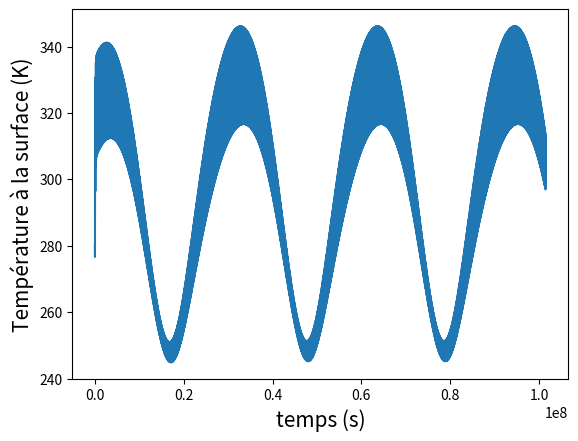

Reproduce this figure in Python.
import matplotlib.pyplot as plt
import numpy as np
from math import cos, sin, pi

#Constantes et paramètres
dt = 600 #Pas de temps
rho_terre = 1000 #Masse volumique de l'eau
rho_atmosphère = 1.2 #Masse volumique de l'atmosphère, en fonction de la concentration en les gazs
capa_atm = 1000
epaisseur_atm = 13000 #Epaisseur de l'atmosphère
Prof = 0.6 #Profondeur typique de variation de température de la terre sur une journée
sigma = 4.67*10**(-8) #Constante de Stefan-Boltzmann
pi = np.pi
puiss = np.array([1340, 0, 0])

def convertir(degres):
    """permet de convertir une valeur en degrés en radiant"""
    rad=(degres*2*pi)/360
    return rad

alpha = convertir(23.5) #angle Terre
R = 6371000 #rayon de la Terre

#albédo
glace = 0.60
eau = 0.10
neige = 0.80
desert = 0.35
foret = 0.20
terre = 0.15

def albedo(lat, lng):
    '''Retourne l'albedo d'une maille en fonction de sa latitude et de sa longitude'''

    if lat >= 65 or lat <= -65 :
        return glace

    elif lng >= 160 or lng <= -140 :
        return eau

    elif lng <= -120 and lng >= -140 and lat >= -65 and lat <= 50 :
        return eau

    elif lng <= -80 and lng >= -120 and lat >= -65 and lat <= 20 :
        return eau

    elif lng <= 140 and lng >= -60 and lat >= -65 and lat <= -30 :
        return eau

    elif lng <= -60 and lng >= -80 and lat >= 10 and lat <= 40 :
        return eau

    elif lng <= 0 and lng >= -60 and lat >= 30 and lat <= 65 :
        return eau

    elif lng <= -20 and lng >= -60 and lat >= 10 and lat <= 30 :
        return eau

    elif lng <= 10 and lng >= -60 and lat >= 0 and lat <= 10 :
        return eau

    elif lng <= 10 and lng >= -40 and lat >= -30 and lat <= 0 :
        return eau

    elif lng <= 120 and lng >= 40 and lat >= 10 and lat <= 20 :
        return eau

    elif lng <= 100 and lng >= 40 and lat >= -30 and lat <= 10 :
        return eau

    elif lng <= 120 and lng >= 100 and lat >= -30 and lat <= -10 :
        return eau

    elif lng <= 140 and lng >= 120 and lat >= 0 and lat <= 30 :
        return eau

    elif lng <= 160 and lng >= 140 and lat >= 0 and lat <= 60 :
        return eau
    elif lng <= -60 and lng >= - 80 and lat<= 10 and lat >= 0 :
       return foret
    elif lng <= -40 and lng >= - 80 and lat <= 0 and lat >= -30 :
        return foret
    elif lng <= -60 and lng >= - 80 and lat <= -30 and lat >= -65 :
        return foret
    elif lng <= 40 and lng >= - 20 and lat <= 20  and lat >= -10 :
        return foret
    elif lng <= 140 and lng >= 100 and lat<= 40 and lat >= 30 :
        return foret
    elif lng <= 120 and lng >= 100 and lat<= 30 and lat >= 0 :
        return foret
    elif lng <= 160 and lng >= 100 and lat<= 0 and lat >= -10 :
        return foret
    elif lng <= 40 and lng >= 10 and lat<= -10 and lat >= -30 :
        return desert
    elif lng <= 60 and lng >= 0 and lat<= 40 and lat >= 20 :
        return desert
    elif lng <= 160 and lng >= 120 and lat<= -10 and lat >= -30 :
        return desert
    elif lng <= -80 and lng >= - 120 and lat<= 50 and lat >= 20 :
        return terre
    elif lng <= 140 and lng >= 0 and lat<= 60 and lat >= 30 :
        return terre
    elif lng <= 60 and lng >= 40 and lat<= 40 and lat >= 20 :
        return terre
    elif lng <= 100 and lng >= 40 and lat<= 40 and lat >= 20 :
        return terre
    else:
        return neige

# Capacité thermique massique en J/kg.K
capa_glace = 2060
capa_eau = 4185
capa_neige = 2092
capa_desert = 835
capa_foret = 2400
capa_terre = 750

# Capacité thermique massique en fonction de la localisation
def capacite(lat, lng):
    if lat >= 65 or lat <= -65 :
        return capa_glace
    elif lng >= 160 or lng <= -140 :
        return capa_eau
    elif lng <= -120 and lng >= -140 and lat >= -65 and lat <= 50 :
        return capa_eau
    elif lng <= -80 and lng >= -120 and lat >= -65 and lat <= 20 :
        return capa_eau
    elif lng <= 140 and lng >= -60 and lat >= -65 and lat <= -30 :
        return capa_eau
    elif lng <= -60 and lng >= -80 and lat >= 10 and lat <= 40 :
        return capa_eau
    elif lng <= 0 and lng >= -60 and lat >= 30 and lat <= 65 :
        return capa_eau
    elif lng <= -20 and lng >= -60 and lat >= 10 and lat <= 30 :
        return capa_eau
    elif lng <= 10 and lng >= -60 and lat >= 0 and lat <= 10 :
        return capa_eau
    elif lng <= 10 and lng >= -40 and lat >= -30 and lat <= 0 :
        return capa_eau
    elif lng <= 120 and lng >= 40 and lat >= 10 and lat <= 20 :
        return capa_eau
    elif lng <= 100 and lng >= 40 and lat >= -30 and lat <= 10 :
        return capa_eau
    elif lng <= 120 and lng >= 100 and lat >= -30 and lat <= -10 :
        return capa_eau
    elif lng <= 140 and lng >= 120 and lat >= 0 and lat <= 30 :
        return capa_eau
    elif lng <= 160 and lng >= 140 and lat >= 0 and lat <= 60 :
        return capa_eau
    elif lng <= -60 and lng >= - 80 and lat<= 10 and lat >= 0 :
       return capa_foret
    elif lng <= -40 and lng >= - 80 and lat <= 0 and lat >= -30 :
        return capa_foret
    elif lng <= -60 and lng >= - 80 and lat <= -30 and lat >= -65 :
        return capa_foret
    elif lng <= 40 and lng >= - 20 and lat <= 20  and lat >= -10 :
        return capa_foret
    elif lng <= 140 and lng >= 100 and lat<= 40 and lat >= 30 :
        return capa_foret
    elif lng <= 120 and lng >= 100 and lat<= 30 and lat >= 0 :
        return capa_foret
    elif lng <= 160 and lng >= 100 and lat<= 0 and lat >= -10 :
        return capa_foret
    elif lng <= 40 and lng >= 10 and lat<= -10 and lat >= -30 :
        return capa_desert
    elif lng <= 60 and lng >= 0 and lat<= 40 and lat >= 20 :
        return capa_desert
    elif lng <= 160 and lng >= 120 and lat<= -10 and lat >= -30 :
        return capa_desert
    elif lng <= -80 and lng >= - 120 and lat<= 50 and lat >= 20 :
        return capa_terre
    elif lng <= 140 and lng >= 0 and lat<= 60 and lat >= 30 :
        return capa_terre
    elif lng <= 60 and lng >= 40 and lat<= 40 and lat >= 20 :
        return capa_terre
    elif lng <= 100 and lng >= 40 and lat<= 40 and lat >= 20 :
        return capa_terre
    else:
        return capa_neige

def B_point(j):
    '''Calcule angle entre l'inclinaison entre l'axe de rotation de la Terre autour d'elle même et celui autour du Soleil'''
    return alpha*cos(2*pi*j/365) #Le jour n°0 correspond ainsi au solstice d'été, le 21 juin

def dpuiss(lat, lng, h, j, puiss):
    '''Puissance reçu par une maille avec er la projection du vecteur de la base sphérique dans la base cartesienne'''
    B = B_point(j)

    er = np.array([cos(lng+((h - 8) * 2 * pi / 24)-pi/2) * sin(B + (pi / 2) - lat), sin(B + (pi / 2) - lat) * sin(lng+((h - 8) * 2 * pi / 24)-pi/2), cos((B + (pi / 2) - lat))])

    vec = np.dot(er, puiss)

    if vec <= 0 :
        return abs(vec)

    else :
        return 0

def Temp(lat, lng ):
    jour = 0
    liste_T = []
    liste_t = []
    T_T = 280
    T_atm = 255
    while (jour<1200):
        t = 0
        #Formule fonctionnant la nuit :
        while t < 84600 :
            h = t//3600
            liste_T.append(T_T)
            liste_t.append(t+jour*84600)
            dT_T = ((1- albedo(lat,lng))*dpuiss(lat,lng,h,jour,puiss)+sigma*(T_atm**4-T_T**4))*dt/(capacite(lat,lng)*rho_terre*Prof)
            dT_atm = sigma*(T_T**4-2*T_atm**4)*dt/(capa_atm*rho_atmosphère*epaisseur_atm)
            T_T = T_T + dT_T
            T_atm = T_atm + dT_atm
            t = t+dt
        jour = jour + 1

    fig, ax = plt.subplots()

    plt.plot(liste_t, liste_T)
    ax.set_xlabel('temps (s)', fontsize=15)
    ax.set_ylabel('Température à la surface (K)', fontsize=15)
    plt.show()

Temp(45,4)